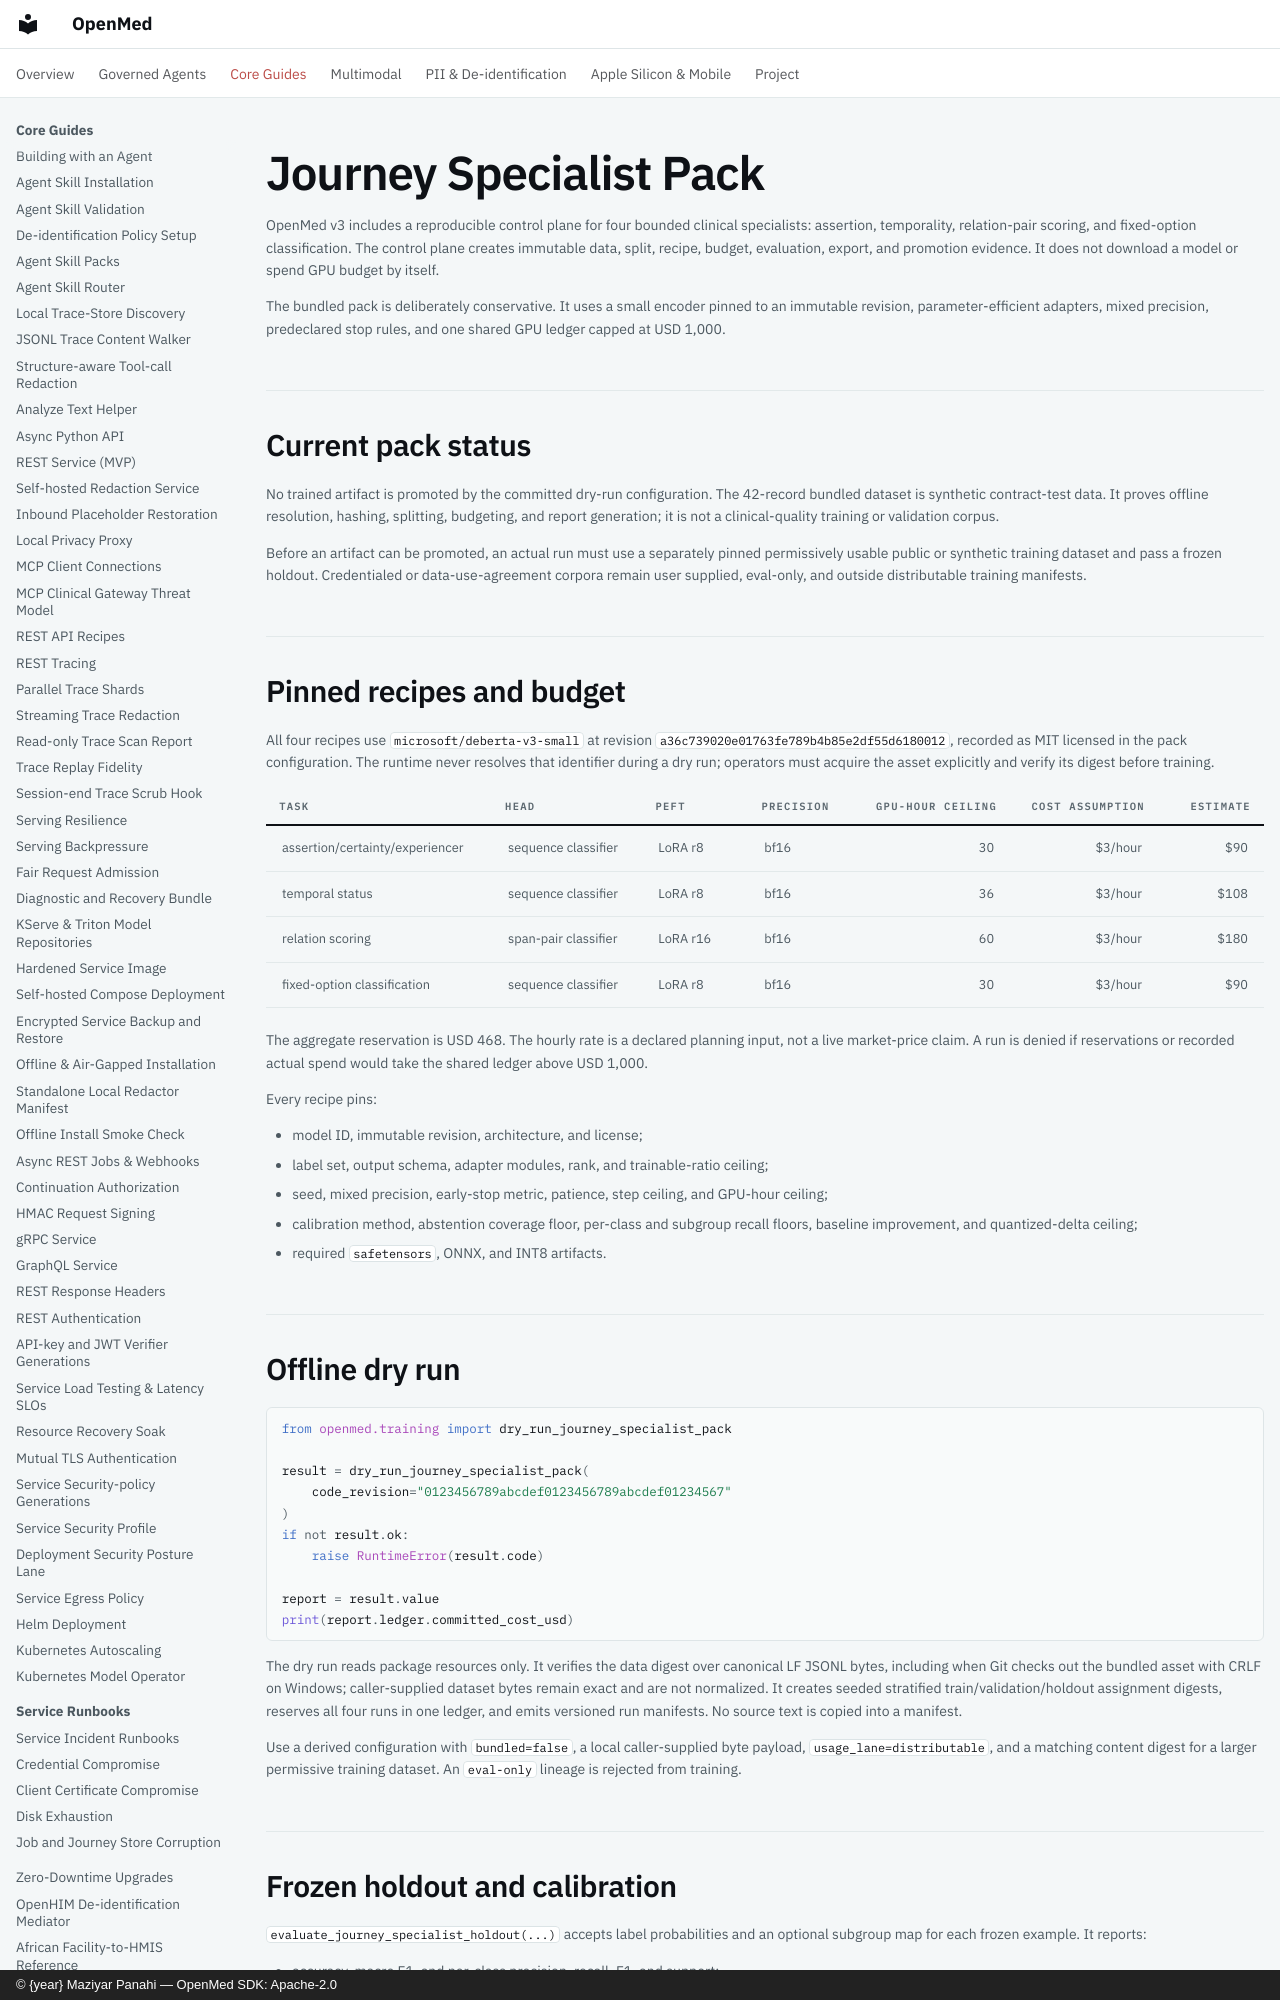

repository: maziyarpanahi/openmed · page: models/journey-specialist-pack/index.html · generator: mkdocs · copyright: © {year} Maziyar Panahi — OpenMed SDK: Apache-2.0

# Journey Specialist Pack

OpenMed v3 includes a reproducible control plane for four bounded clinical
specialists: assertion, temporality, relation-pair scoring, and fixed-option
classification. The control plane creates immutable data, split, recipe,
budget, evaluation, export, and promotion evidence. It does not download a
model or spend GPU budget by itself.

The bundled pack is deliberately conservative. It uses a small encoder pinned
to an immutable revision, parameter-efficient adapters, mixed precision,
predeclared stop rules, and one shared GPU ledger capped at USD 1,000.

## Current pack status

No trained artifact is promoted by the committed dry-run configuration. The
42-record bundled dataset is synthetic contract-test data. It proves offline
resolution, hashing, splitting, budgeting, and report generation; it is not a
clinical-quality training or validation corpus.

Before an artifact can be promoted, an actual run must use a separately pinned
permissively usable public or synthetic training dataset and pass a frozen
holdout. Credentialed or data-use-agreement corpora remain user supplied,
eval-only, and outside distributable training manifests.
